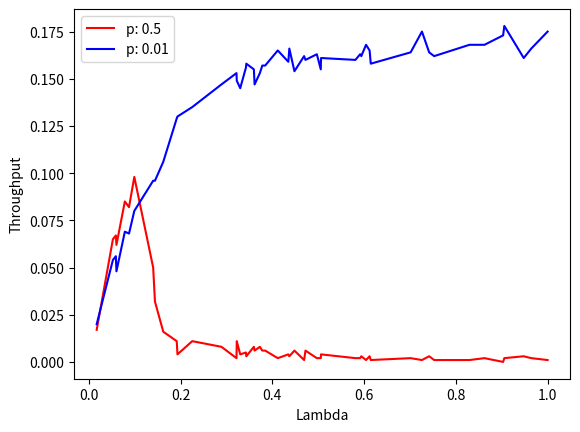

Write the Python code that produced this figure.
import numpy as np
import matplotlib.pyplot as plt
from enum import Enum
from random import random, randint

# Channel state can be either IDLE or BUSY
ChannelState = Enum('ChannelState', 'IDLE BUSY')


class Channel:
    """
    A class to represent the channel
    """

    def __init__(self):
        # state of the channel
        self.state = ChannelState.IDLE
        self.time_step = 0

    def start_transmission(self):
        self.state = ChannelState.BUSY
        self.time_step += 1

    def stop_transmission(self):
        self.time_step = 0
        self.state = ChannelState.IDLE


class Node:
    """
    A class which represents a node in a network.
    """
    nodes_cnt = 0

    def __init__(self):
        self.id = Node.nodes_cnt
        Node.nodes_cnt += 1
        # queue count represents the number of frames
        # generated by the current node which has not
        # been transmitted yet.
        self.queue = 0
        # if True, this indicates that this node can
        # transmit a frame in the current time slot.
        self.ready_to_transmit = False

    def generate_frame(self):
        # generate frame is just adding the frame
        # to the queue.
        self.queue += 1

    def transmit_frame(self):
        # transmit frame removes it from the queue and
        # sends it across
        self.queue -= 1

    def can_transmit(self):
        # A node can transmit if it is not waiting or
        # if it has frames in the queue.
        return self.queue > 0


def simulate_csma(n_slots, n_nodes, frame_gen_prob, p, cycles):
    """
    A simultor for the CSMA protocol.

    Parameters:
    -----------
        n_slots: int -> number of slots to simulate
        n_nodes: int -> number of nodes in the network
        frame_gen_prob: float -> the probability of a node generating a frame
        p: float -> the probability of a node transmitting a frame
        cycles: int -> number of cycles to it takes to transmit a frame in the channel

    Returns:
    --------
        success: int -> number of frames successfully sent
    """
    # initialize nodes and channel
    nodes = [Node() for _ in range(n_nodes)]
    channel = Channel()
    success = 0
    for slot in range(n_slots):
        for node in nodes:
            # if node has frames and the channel is idle, it can transmit depending on p
            if node.can_transmit() and channel.state != ChannelState.BUSY and random() <= p:
                node.ready_to_transmit = True
            # A node can generate a frame at the begining of any slot
            if random() <= frame_gen_prob:
                node.generate_frame()
                # if the channel is idle, it can transmit depending on p
                if channel.state != ChannelState.BUSY and random() <= p:
                    node.ready_to_transmit = True

        if channel.state == ChannelState.BUSY:
            # if the frame has reached the destination, change the
            # state of the channel. This indicates the frame was successfully
            # sent.
            if channel.time_step == cycles:
                channel.stop_transmission()
                slot -= 1
                success += 1
            else:
                channel.time_step += 1

            # if channel is busy, all nodes will defer, so we can move-on
            continue

        # nodes that are ready and allowed to transmit
        ready_nodes = [node for node in nodes if node.ready_to_transmit and node.can_transmit()]
        if len(ready_nodes) == 0:
            continue
        elif len(ready_nodes) == 1:
            # if there is only one node transmit it
            for node in nodes:
                if node.can_transmit() and node.ready_to_transmit:
                    node.transmit_frame()
                    channel.start_transmission()
                    node.ready_to_transmit = False
                    break
        else:
            # if there is more than one node, for each node, give
            # a random wait time for each node, after which they
            # will be ready to send frames again.
            for node in ready_nodes:
                node.ready_to_transmit = False
            slot += 3

    return success


if __name__ == '__main__':
    NUMBER_SLOTS = 1000
    NUMBER_NODES = 100
    T_tau_ratio = 3
    lamdas = list(np.random.uniform(low=0, high=1, size=(49,)))
    lamdas.append(1)
    lamdas.sort()
    avgs_half = []
    avgs_one_hundredth = []
    print("Started simulation for p-persistant CSMA")
    print("Running simulation for p=0.5")
    for l in lamdas:
        arr = simulate_csma(NUMBER_SLOTS, NUMBER_NODES, frame_gen_prob=l / NUMBER_NODES, p=0.5, cycles=T_tau_ratio)
        avgs_half.append(arr / NUMBER_SLOTS)
    avgs_half = np.array(avgs_half)
    print("Running simulation for p=0.01")
    for l in lamdas:
        arr = simulate_csma(NUMBER_SLOTS, NUMBER_NODES, frame_gen_prob=l / NUMBER_NODES, p=0.01, cycles=T_tau_ratio)
        avgs_one_hundredth.append(arr / NUMBER_SLOTS)
    avgs_one_hundredth = np.array(avgs_one_hundredth)
    lamdas = np.array(lamdas)
    plt.plot(lamdas, avgs_half, "-r", label="p: 0.5")
    plt.plot(lamdas, avgs_one_hundredth, "-b", label="p: 0.01")
    plt.xlabel("Lambda")
    plt.ylabel("Throughput")
    plt.legend(loc="upper left")
    plt.show()
